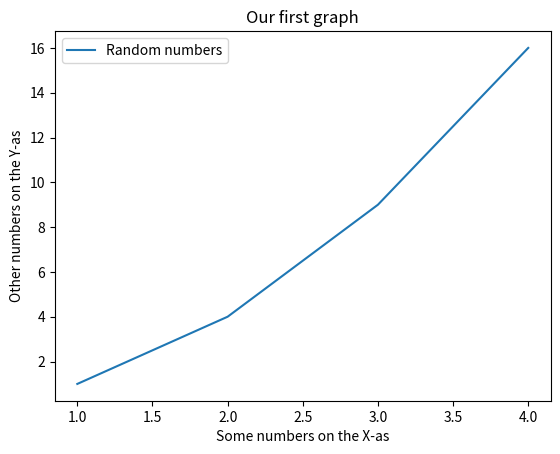

Here is the Python script that generated this plot:
import numpy as np
from matplotlib import pyplot as plt

array_one = np.array([1, 2, 3, 4])
array_two = np.array([1, 4, 9, 16])
plt.plot(array_one, array_two, label='Random numbers')
plt.title('Our first graph')
plt.xlabel('Some numbers on the X-as')
plt.ylabel('Other numbers on the Y-as')
plt.legend()
plt.show()
